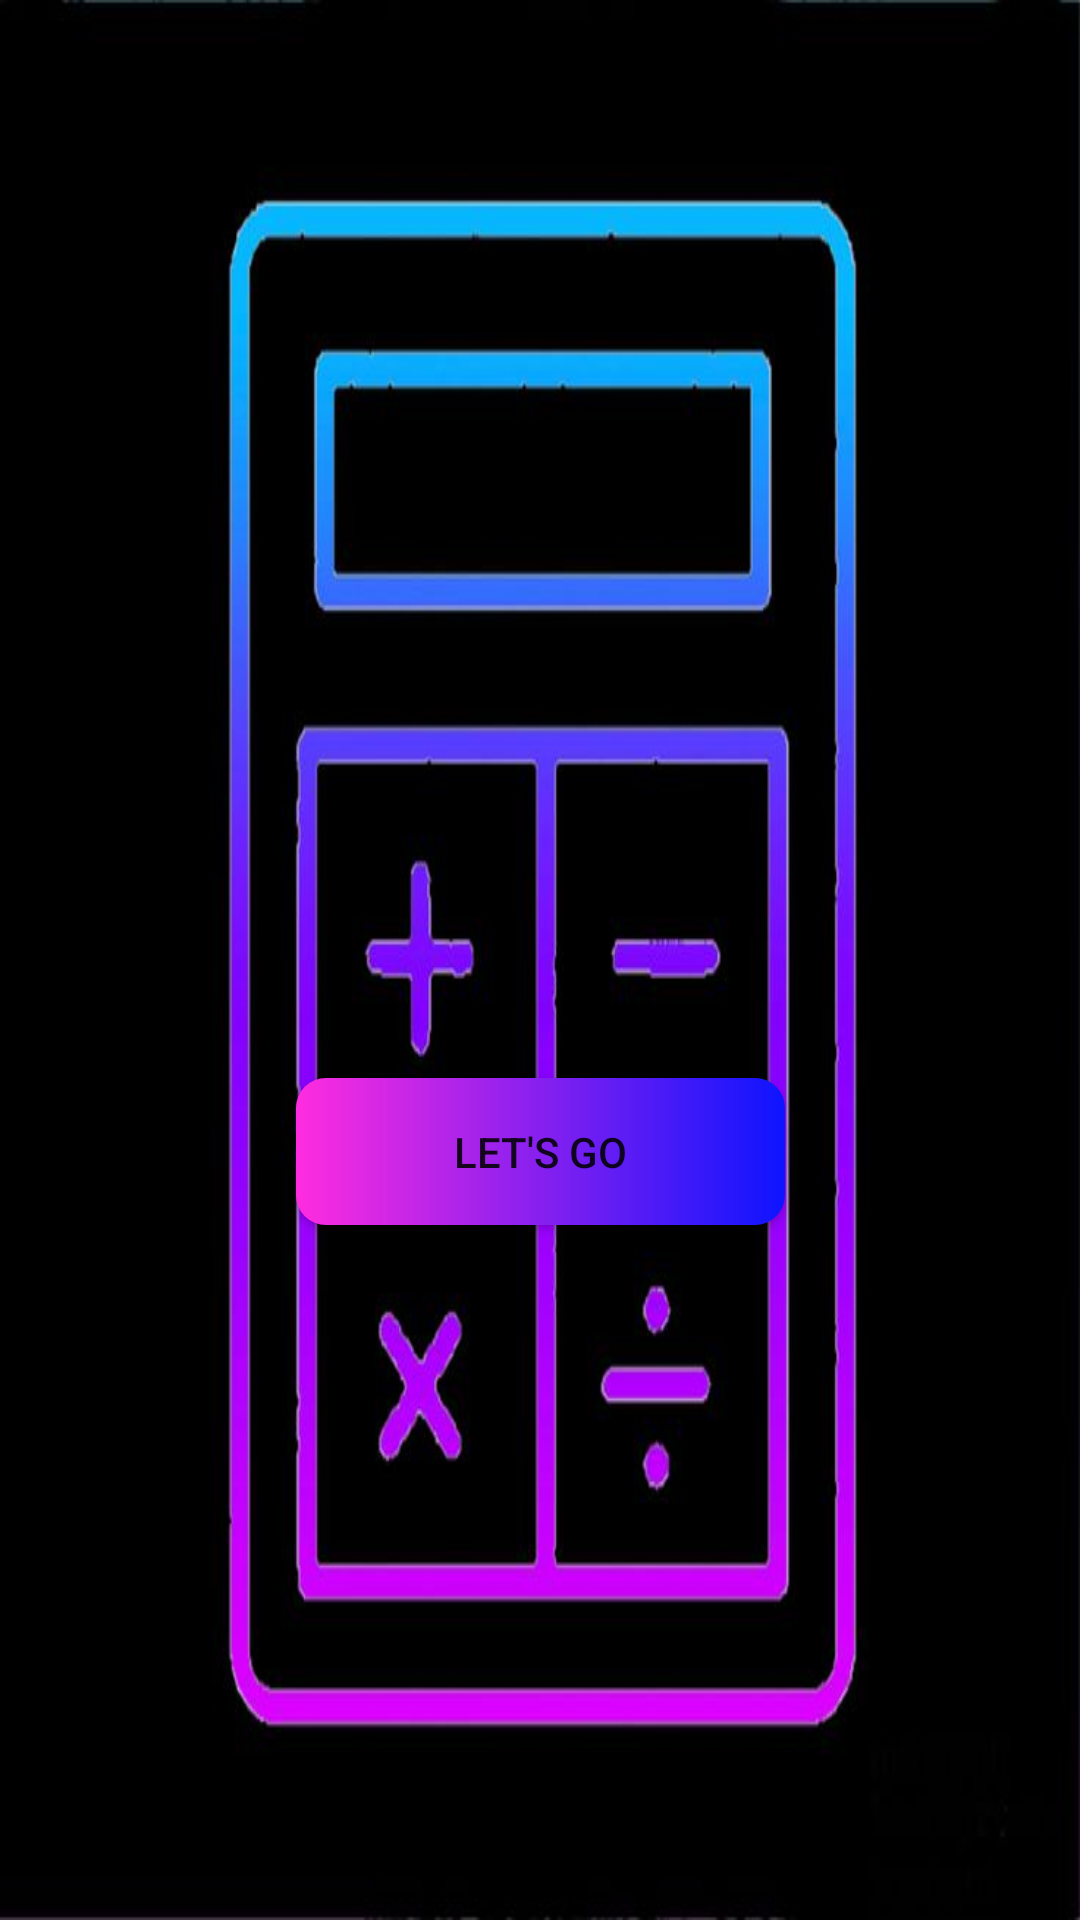

This screen was rendered from an Android layout file. Write that file and the resources it references.
<!-- AndroidManifest.xml: application theme Theme.MyCalculatorApp -->
<!-- res/layout/activity_welcome.xml -->
<?xml version="1.0" encoding="utf-8"?>
<androidx.constraintlayout.widget.ConstraintLayout xmlns:android="http://schemas.android.com/apk/res/android"
    xmlns:app="http://schemas.android.com/apk/res-auto"
    xmlns:tools="http://schemas.android.com/tools"
    android:id="@+id/main"
    android:layout_width="match_parent"
    android:layout_height="match_parent"
    tools:context=".Welcome"
    android:background="@drawable/back3"
    >

    <Button
        android:id="@+id/button"
        android:layout_width="163dp"
        android:layout_height="49dp"
        android:background="@drawable/custom_button"
        android:text="Let's Go"
        app:layout_constraintBottom_toBottomOf="parent"
        app:layout_constraintEnd_toEndOf="parent"
        app:layout_constraintStart_toStartOf="parent"
        app:layout_constraintTop_toTopOf="parent"
        app:layout_constraintVertical_bias="0.608" />
</androidx.constraintlayout.widget.ConstraintLayout>
<!-- resources referenced by this layout -->
<resources>
  <!-- drawable back3: jpg bitmap (drawable, 33354 bytes) -->
  <!-- drawable custom_button (drawable) -->
  <?xml version="1.0" encoding="utf-8"?>
  <shape xmlns:android="http://schemas.android.com/apk/res/android" android:shape="rectangle">
  
      <gradient android:startColor="#FF2CDF" android:endColor="#0D14FF" android:type="linear"/>
      <corners android:radius="10dp"/>
  </shape>
  <style name="Theme.MyCalculatorApp" parent="Base.Theme.MyCalculatorApp" />
  <style name="Base.Theme.MyCalculatorApp" parent="Theme.AppCompat.Light.NoActionBar">
          
          
      </style>
</resources>
